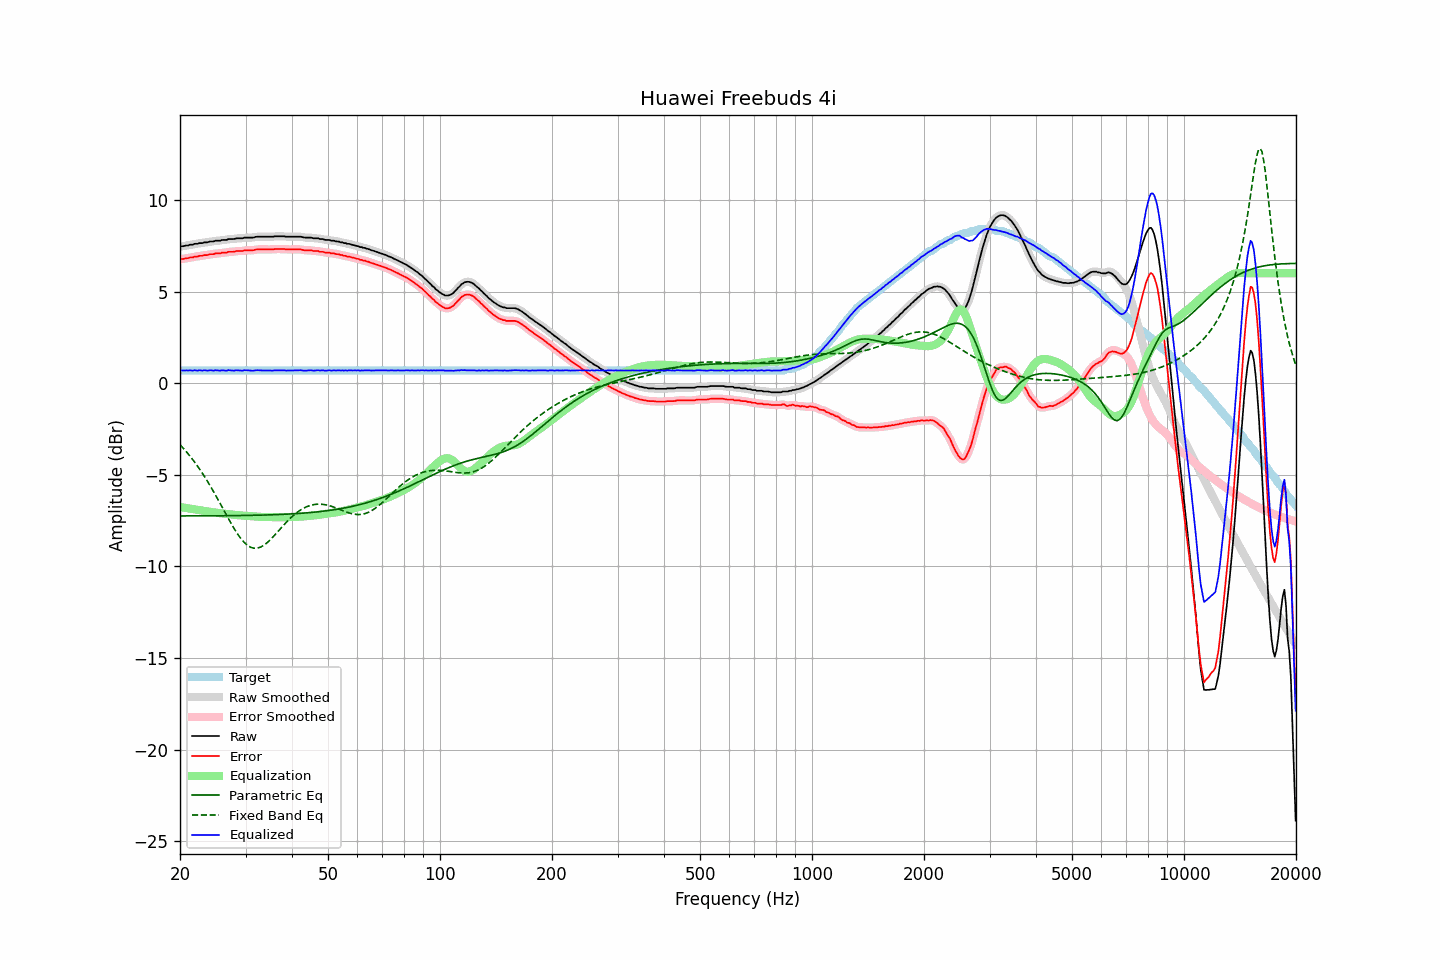

The data file committed next to this chart (first rows):
frequency, raw, error, smoothed, error_smoothed, equalization, parametric_eq, fixed_band_eq, equalized_raw, equalized_smoothed, target
20.00, 7.45, 6.76, 7.46, 6.76, -6.76, -7.24, -3.36, 0.70, 0.70, 0.69
20.20, 7.47, 6.78, 7.47, 6.77, -6.77, -7.24, -3.45, 0.70, 0.69, 0.69
20.40, 7.47, 6.78, 7.48, 6.78, -6.79, -7.24, -3.55, 0.69, 0.69, 0.69
20.61, 7.49, 6.80, 7.49, 6.80, -6.80, -7.24, -3.64, 0.69, 0.69, 0.69
20.81, 7.51, 6.82, 7.51, 6.81, -6.81, -7.24, -3.74, 0.70, 0.69, 0.69
21.02, 7.51, 6.82, 7.53, 6.83, -6.83, -7.24, -3.85, 0.68, 0.70, 0.69
21.23, 7.55, 6.86, 7.54, 6.84, -6.84, -7.24, -3.96, 0.71, 0.69, 0.69
21.44, 7.55, 6.86, 7.55, 6.86, -6.86, -7.24, -4.07, 0.69, 0.69, 0.69
21.66, 7.55, 6.86, 7.57, 6.88, -6.88, -7.24, -4.18, 0.68, 0.70, 0.69
21.87, 7.60, 6.91, 7.58, 6.89, -6.89, -7.24, -4.30, 0.71, 0.69, 0.69
22.09, 7.60, 6.91, 7.60, 6.91, -6.91, -7.24, -4.42, 0.70, 0.70, 0.69
22.31, 7.60, 6.91, 7.62, 6.93, -6.92, -7.24, -4.54, 0.68, 0.70, 0.69
22.54, 7.64, 6.95, 7.63, 6.93, -6.93, -7.24, -4.66, 0.71, 0.69, 0.69
22.76, 7.64, 6.95, 7.64, 6.95, -6.95, -7.24, -4.79, 0.69, 0.69, 0.69
22.99, 7.64, 6.95, 7.66, 6.96, -6.96, -7.24, -4.93, 0.68, 0.70, 0.69
23.22, 7.68, 6.99, 7.67, 6.97, -6.97, -7.24, -5.06, 0.71, 0.69, 0.69
23.45, 7.68, 6.99, 7.68, 6.99, -6.99, -7.24, -5.20, 0.69, 0.69, 0.69
23.69, 7.68, 6.99, 7.70, 7.00, -7.00, -7.24, -5.34, 0.68, 0.70, 0.69
23.92, 7.71, 7.02, 7.71, 7.01, -7.01, -7.24, -5.49, 0.70, 0.69, 0.69
24.16, 7.73, 7.04, 7.72, 7.03, -7.03, -7.24, -5.64, 0.70, 0.69, 0.69
24.40, 7.73, 7.04, 7.74, 7.04, -7.04, -7.24, -5.78, 0.69, 0.70, 0.69
24.65, 7.73, 7.04, 7.75, 7.05, -7.05, -7.24, -5.94, 0.68, 0.70, 0.69
24.89, 7.77, 7.08, 7.76, 7.06, -7.06, -7.24, -6.09, 0.71, 0.70, 0.69
25.14, 7.77, 7.08, 7.77, 7.07, -7.07, -7.24, -6.25, 0.70, 0.69, 0.69
25.39, 7.77, 7.08, 7.78, 7.08, -7.08, -7.24, -6.41, 0.69, 0.70, 0.69
25.65, 7.77, 7.08, 7.79, 7.09, -7.09, -7.23, -6.57, 0.68, 0.69, 0.69
25.91, 7.81, 7.12, 7.80, 7.10, -7.10, -7.23, -6.73, 0.71, 0.69, 0.69
26.16, 7.81, 7.12, 7.81, 7.11, -7.12, -7.23, -6.89, 0.70, 0.69, 0.69
26.43, 7.81, 7.12, 7.82, 7.12, -7.13, -7.23, -7.05, 0.69, 0.69, 0.69
26.69, 7.81, 7.12, 7.83, 7.13, -7.14, -7.23, -7.21, 0.68, 0.69, 0.69
26.96, 7.86, 7.17, 7.85, 7.15, -7.15, -7.23, -7.37, 0.71, 0.70, 0.69
27.23, 7.86, 7.17, 7.86, 7.16, -7.16, -7.23, -7.53, 0.70, 0.70, 0.69
27.50, 7.86, 7.17, 7.86, 7.17, -7.17, -7.23, -7.69, 0.69, 0.70, 0.69
27.77, 7.86, 7.17, 7.87, 7.17, -7.18, -7.23, -7.83, 0.68, 0.69, 0.69
28.05, 7.87, 7.18, 7.88, 7.18, -7.19, -7.23, -7.98, 0.69, 0.69, 0.69
28.33, 7.90, 7.21, 7.89, 7.20, -7.19, -7.23, -8.12, 0.71, 0.70, 0.69
28.62, 7.90, 7.21, 7.90, 7.21, -7.20, -7.22, -8.25, 0.70, 0.70, 0.69
28.90, 7.90, 7.21, 7.90, 7.21, -7.21, -7.22, -8.38, 0.69, 0.69, 0.69
29.19, 7.90, 7.21, 7.90, 7.21, -7.22, -7.22, -8.49, 0.68, 0.69, 0.69
29.48, 7.90, 7.21, 7.92, 7.22, -7.23, -7.22, -8.60, 0.68, 0.69, 0.69
29.78, 7.94, 7.25, 7.93, 7.23, -7.23, -7.22, -8.70, 0.71, 0.70, 0.69
30.08, 7.94, 7.25, 7.94, 7.25, -7.24, -7.22, -8.78, 0.71, 0.70, 0.69
30.38, 7.94, 7.25, 7.95, 7.25, -7.24, -7.22, -8.85, 0.70, 0.70, 0.69
30.68, 7.94, 7.25, 7.94, 7.25, -7.25, -7.21, -8.91, 0.69, 0.69, 0.69
30.99, 7.94, 7.25, 7.94, 7.25, -7.26, -7.21, -8.96, 0.69, 0.68, 0.69
31.30, 7.94, 7.25, 7.95, 7.25, -7.26, -7.21, -8.98, 0.68, 0.68, 0.69
31.61, 7.95, 7.26, 7.96, 7.26, -7.27, -7.21, -9.01, 0.68, 0.69, 0.69
31.93, 7.98, 7.29, 7.97, 7.28, -7.28, -7.21, -9.01, 0.70, 0.70, 0.69
32.24, 7.99, 7.30, 7.99, 7.29, -7.28, -7.21, -9.00, 0.71, 0.70, 0.69
32.57, 7.99, 7.30, 7.99, 7.30, -7.29, -7.20, -8.98, 0.70, 0.70, 0.69
32.89, 7.99, 7.30, 7.99, 7.30, -7.30, -7.20, -8.95, 0.70, 0.70, 0.69
33.22, 7.99, 7.30, 7.99, 7.30, -7.30, -7.20, -8.90, 0.69, 0.69, 0.69
33.55, 7.99, 7.30, 7.99, 7.30, -7.30, -7.20, -8.85, 0.69, 0.69, 0.69
33.89, 7.99, 7.30, 7.99, 7.30, -7.30, -7.19, -8.79, 0.69, 0.69, 0.69
34.23, 7.99, 7.30, 7.99, 7.30, -7.30, -7.19, -8.72, 0.69, 0.69, 0.69
34.57, 7.99, 7.30, 7.99, 7.30, -7.30, -7.19, -8.64, 0.69, 0.69, 0.69
34.92, 7.99, 7.30, 7.99, 7.30, -7.30, -7.19, -8.56, 0.69, 0.69, 0.69
35.27, 7.99, 7.30, 7.99, 7.30, -7.30, -7.18, -8.47, 0.69, 0.69, 0.69
35.62, 7.99, 7.30, 8.00, 7.30, -7.31, -7.18, -8.38, 0.69, 0.69, 0.69
35.97, 8.01, 7.32, 8.01, 7.31, -7.31, -7.18, -8.28, 0.70, 0.69, 0.69
... 635 more rows
